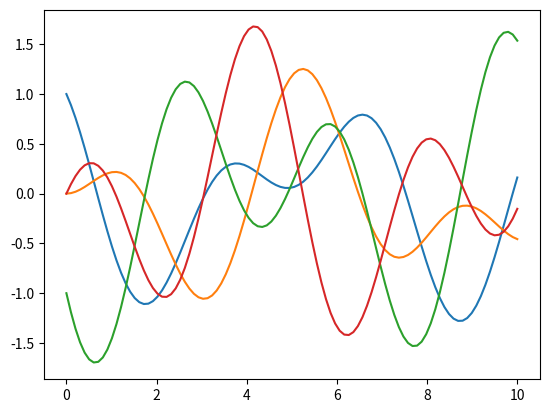

Reproduce this figure in Python.
# %% Imports
import numpy as np
import matplotlib.pyplot as plt
from scipy.integrate import solve_ivp
# %% Define derivative function
def f(t, y):
    dydt = [y[2], y[3], y[1]-2*y[0], y[0]-2*y[1]]
    return dydt
# %% Define time spans, initial values, and constants

tspan = np.linspace(0, 10, 100)
yinit = [1, 0, -1, 0]
# %% Solve differential equation
sol = solve_ivp(lambda t, y: f(t, y),
[tspan[0], tspan[-1]], yinit, t_eval=tspan, rtol = 1e-5)
# %% Plot states
for i in range(sol.y.shape[0]):
    plt.plot(sol.t, sol.y[i])
plt.show(block=True)
